Dataset: dataset (GitHub, ALEN0602/Coin_Recognition). Classes: 10 piso coin, 1 piso coin, 20 piso coin, 25 centavo coin, 5 piso coin.

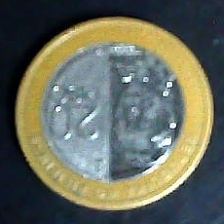
Label: 20 piso coin

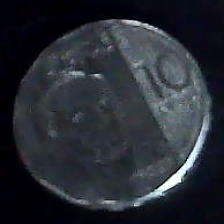
Label: 10 piso coin

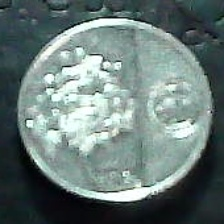
Label: 1 piso coin

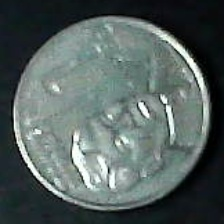
Label: 1 piso coin

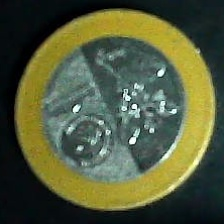
Label: 20 piso coin

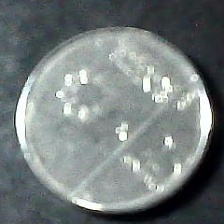
Label: 25 centavo coin
